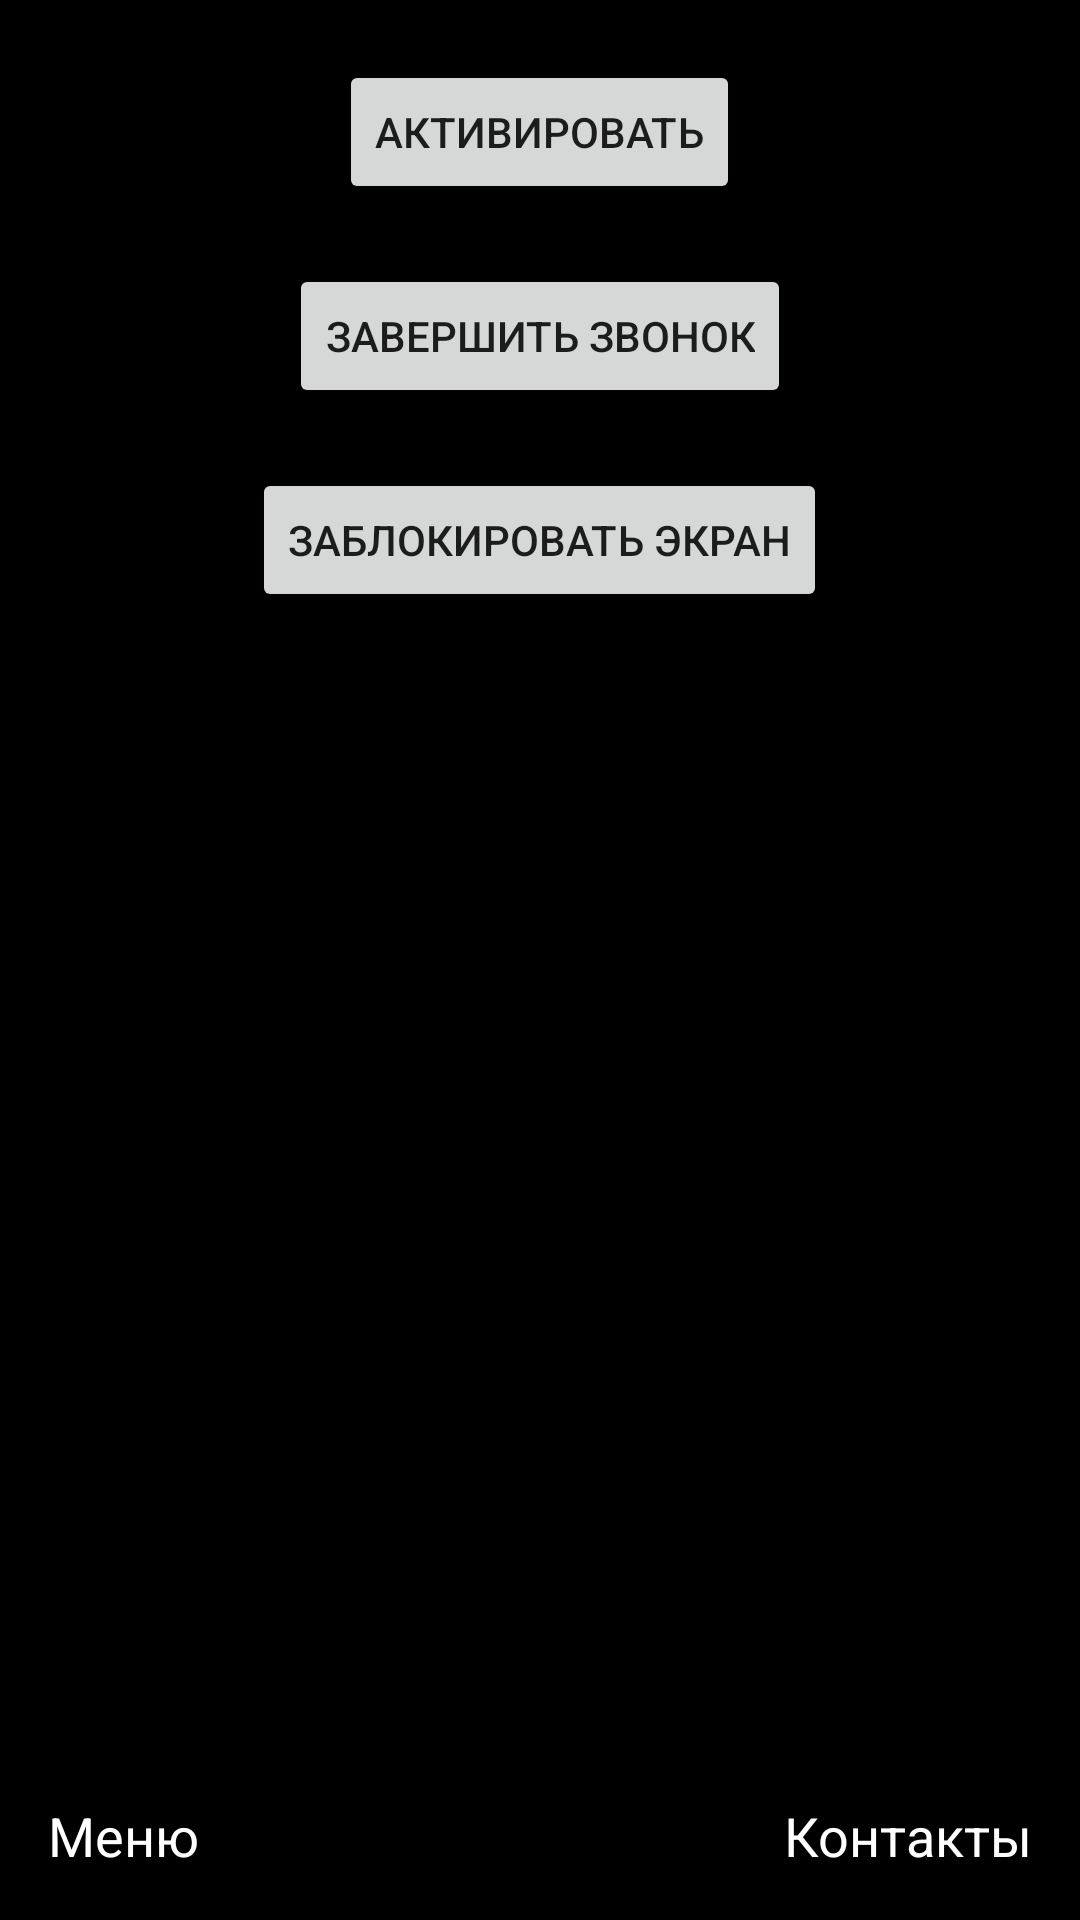

Write the Android layout XML for this screen, with the resource values it uses.
<!-- AndroidManifest.xml: activity theme Theme.MyApplication -->
<!-- res/layout/activity_main.xml -->
<?xml version="1.0" encoding="utf-8"?>
<RelativeLayout xmlns:android="http://schemas.android.com/apk/res/android"
    android:layout_width="match_parent"
    android:layout_height="match_parent"
    android:background="@android:color/black">

    
    <TextView
        android:id="@+id/batteryView"
        android:layout_width="wrap_content"
        android:layout_height="wrap_content"
        android:textSize="18sp"
        android:textColor="@android:color/white"
        android:layout_alignParentEnd="true"
        android:layout_margin="8dp"/>

    
    <TextView
        android:id="@+id/timeView"
        android:layout_width="wrap_content"
        android:layout_height="wrap_content"
        android:textSize="48sp"
        android:textColor="@android:color/white"
        android:layout_centerHorizontal="true"
        android:layout_marginTop="100dp"/>

    
    <TextView
        android:id="@+id/dateView"
        android:layout_width="wrap_content"
        android:layout_height="wrap_content"
        android:textSize="24sp"
        android:textColor="@android:color/white"
        android:layout_below="@id/timeView"
        android:layout_centerHorizontal="true"
        android:layout_marginTop="8dp"/>

    
    <TextView
        android:id="@+id/menuLabel"
        android:layout_width="wrap_content"
        android:layout_height="wrap_content"
        android:text="Меню"
        android:textColor="@android:color/white"
        android:textSize="18sp"
        android:layout_alignParentBottom="true"
        android:layout_alignParentStart="true"
        android:layout_margin="16dp"/>

    <TextView
        android:id="@+id/contactsLabel"
        android:layout_width="wrap_content"
        android:layout_height="wrap_content"
        android:text="Контакты"
        android:textColor="@android:color/white"
        android:textSize="18sp"
        android:layout_alignParentBottom="true"
        android:layout_alignParentEnd="true"
        android:layout_margin="16dp"/>

    
    <Button
        android:id="@+id/activateButton"
        android:layout_width="wrap_content"
        android:layout_height="wrap_content"
        android:text="Активировать"
        android:layout_centerHorizontal="true"
        android:layout_marginTop="20dp"/>

    
    <Button
        android:id="@+id/endCallButton"
        android:layout_width="wrap_content"
        android:layout_height="wrap_content"
        android:text="Завершить звонок"
        android:layout_centerHorizontal="true"
        android:layout_marginTop="20dp"
        android:layout_below="@id/activateButton"/>

    
    <Button
        android:id="@+id/lockButton"
        android:layout_width="wrap_content"
        android:layout_height="wrap_content"
        android:text="Заблокировать экран"
        android:layout_centerHorizontal="true"
        android:layout_marginTop="20dp"
        android:layout_below="@id/endCallButton"/>

</RelativeLayout>
<!-- resources referenced by this layout -->
<resources>
  <style name="Theme.MyApplication" parent="android:Theme.Material.Light.NoActionBar" />
</resources>
